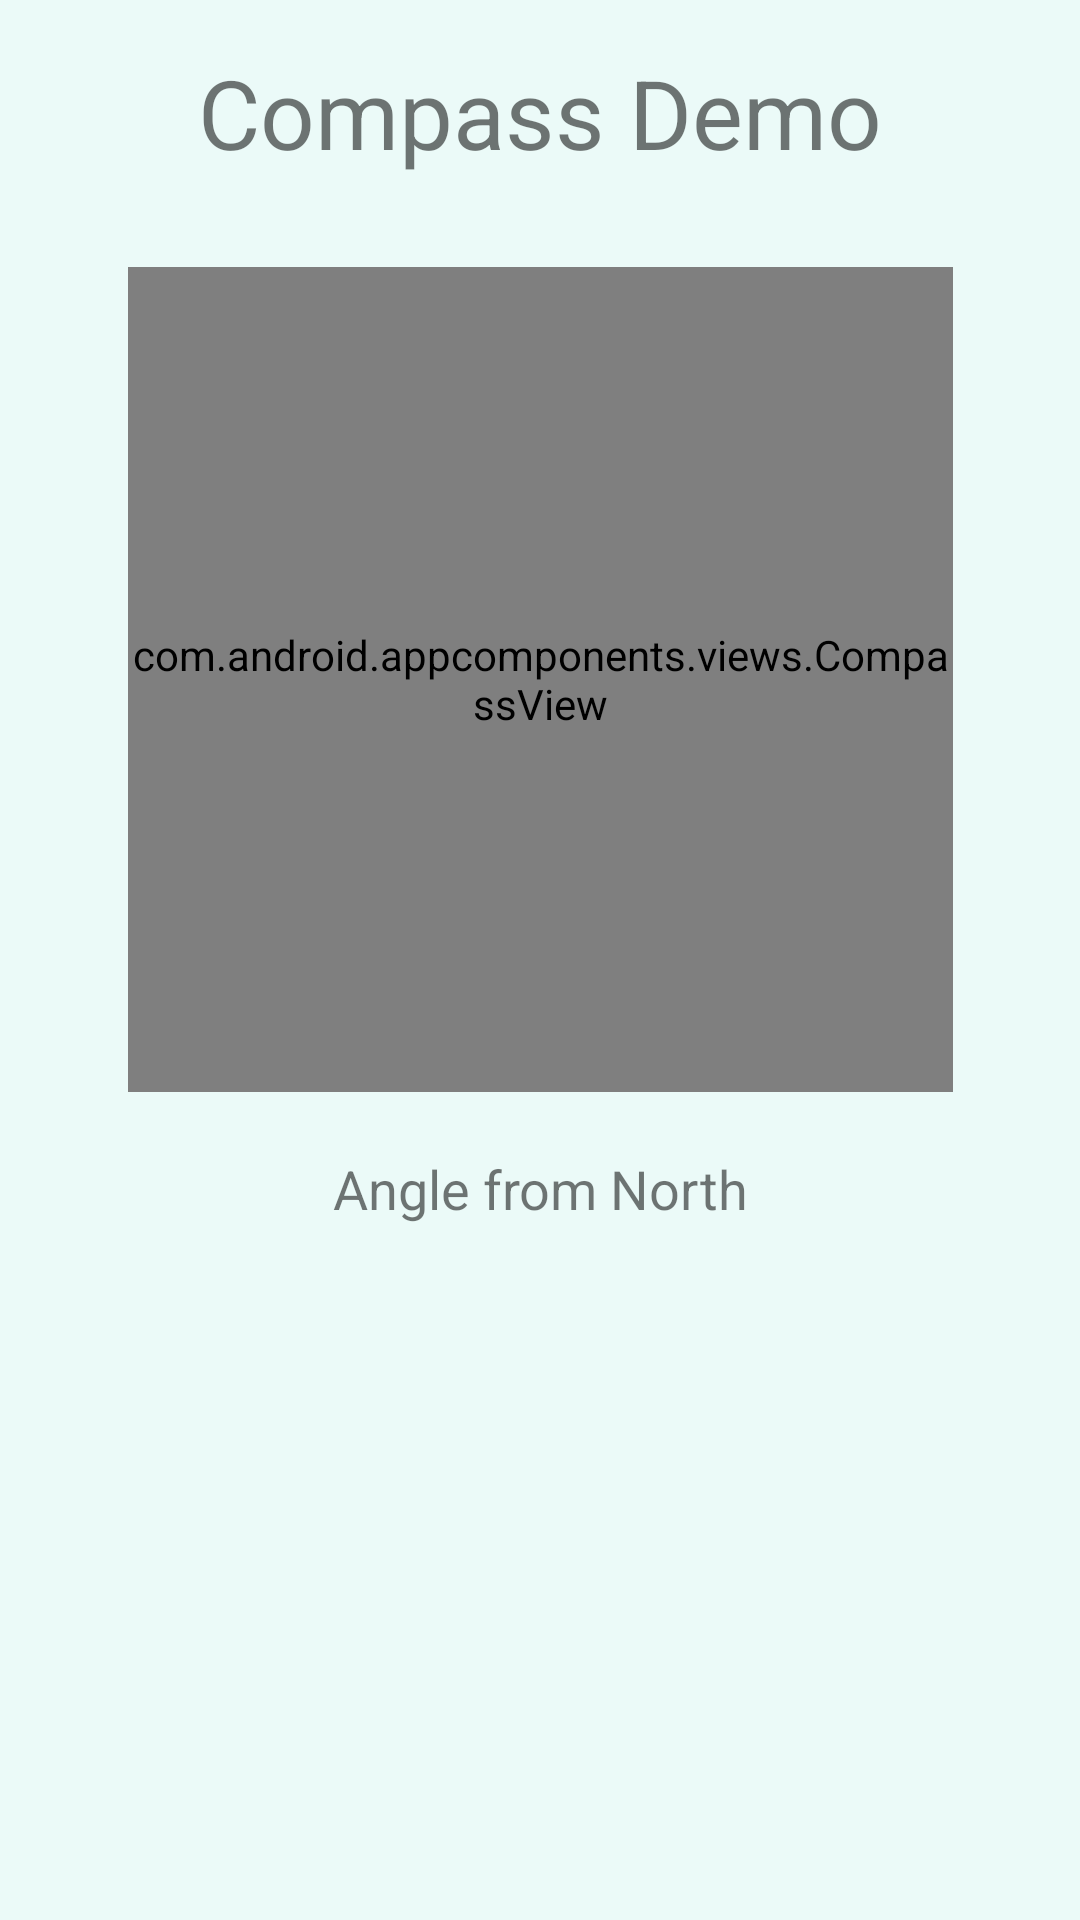

Android layout source for this screen:
<!-- AndroidManifest.xml: application theme Theme.DemoAppsForSharedComponent -->
<!-- res/layout/compass_fragment.xml -->
<?xml version="1.0" encoding="utf-8"?>
<androidx.constraintlayout.widget.ConstraintLayout xmlns:android="http://schemas.android.com/apk/res/android"
    xmlns:app="http://schemas.android.com/apk/res-auto"
    xmlns:tools="http://schemas.android.com/tools"
    android:layout_width="match_parent"
    android:layout_height="match_parent"
    android:background="@color/backgroud_color"
    android:id="@+id/main_compass_view">

    <androidx.appcompat.widget.AppCompatTextView
        android:id="@+id/appCompatTextView"
        android:layout_width="wrap_content"
        android:layout_height="wrap_content"
        android:layout_margin="16dp"
        android:text="Compass Demo"
        android:textSize="32sp"
        app:layout_constraintEnd_toEndOf="parent"
        app:layout_constraintStart_toStartOf="parent"
        app:layout_constraintTop_toTopOf="parent" />

    <com.android.appcomponents.views.CompassView
        android:id="@+id/compass_view"
        android:layout_width="275dp"
        android:layout_height="275dp"
        android:layout_marginTop="30dp"
        app:compassBackgroundSrc="@drawable/compass_view01"
        app:compassNeedleSrc="@drawable/compass_needle_1"
        app:layout_constraintEnd_toEndOf="parent"
        app:layout_constraintStart_toStartOf="parent"
        app:layout_constraintTop_toBottomOf="@+id/appCompatTextView" />

    <androidx.appcompat.widget.AppCompatTextView
        android:id="@+id/appCompatTextView2"
        android:layout_width="wrap_content"
        android:layout_height="wrap_content"
        android:layout_margin="20dp"
        android:text="Angle from North"
        android:textSize="18sp"
        app:layout_constraintEnd_toEndOf="parent"
        app:layout_constraintStart_toStartOf="parent"
        app:layout_constraintTop_toBottomOf="@id/compass_view" />

    <androidx.appcompat.widget.AppCompatTextView
        android:id="@+id/tv_angle"
        android:layout_width="wrap_content"
        android:layout_height="wrap_content"
        android:textSize="24sp"
        app:layout_constraintEnd_toEndOf="parent"
        app:layout_constraintStart_toStartOf="parent"
        app:layout_constraintTop_toBottomOf="@+id/appCompatTextView2"
        tools:text="60°" />
</androidx.constraintlayout.widget.ConstraintLayout>
<!-- resources referenced by this layout -->
<resources>
  <color name="backgroud_color">#ebfaf8</color>
  <style name="Theme.DemoAppsForSharedComponent" parent="Theme.MaterialComponents.DayNight.DarkActionBar">
          
          <item name="colorPrimary">@color/purple_500</item>
          <item name="colorPrimaryVariant">@color/purple_700</item>
          <item name="colorOnPrimary">@color/white</item>
          
          <item name="colorSecondary">@color/teal_200</item>
          <item name="colorSecondaryVariant">@color/teal_700</item>
          <item name="colorOnSecondary">@color/black</item>
          
          <item name="android:statusBarColor" tools:targetApi="l">?attr/colorPrimaryVariant</item>
          
      </style>
  <color name="purple_500">#FF6200EE</color>
  <color name="purple_700">#FF3700B3</color>
  <color name="white">#FFFFFFFF</color>
  <color name="teal_200">#FF03DAC5</color>
  <color name="teal_700">#FF018786</color>
  <color name="black">#FF000000</color>
</resources>
